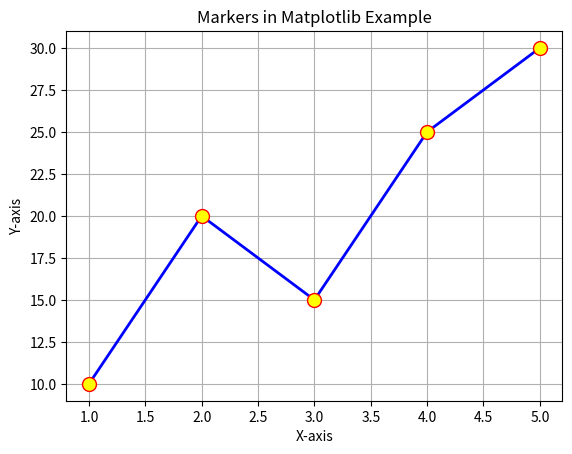

This figure's Python source:
import matplotlib.pyplot as plt
x = [1, 2, 3, 4, 5]
y = [10, 20, 15, 25, 30]

plt.plot(
    x, y,
    color='blue',           # Line color
    marker='o',             # Marker shape
    markersize=10,          # Marker size
    markerfacecolor='yellow', # Marker fill color
    markeredgecolor='red',  # Marker border color
    linewidth=2             # Line thickness
)

plt.title("Markers in Matplotlib Example")
plt.xlabel("X-axis")
plt.ylabel("Y-axis")
plt.grid(True)
plt.show()
